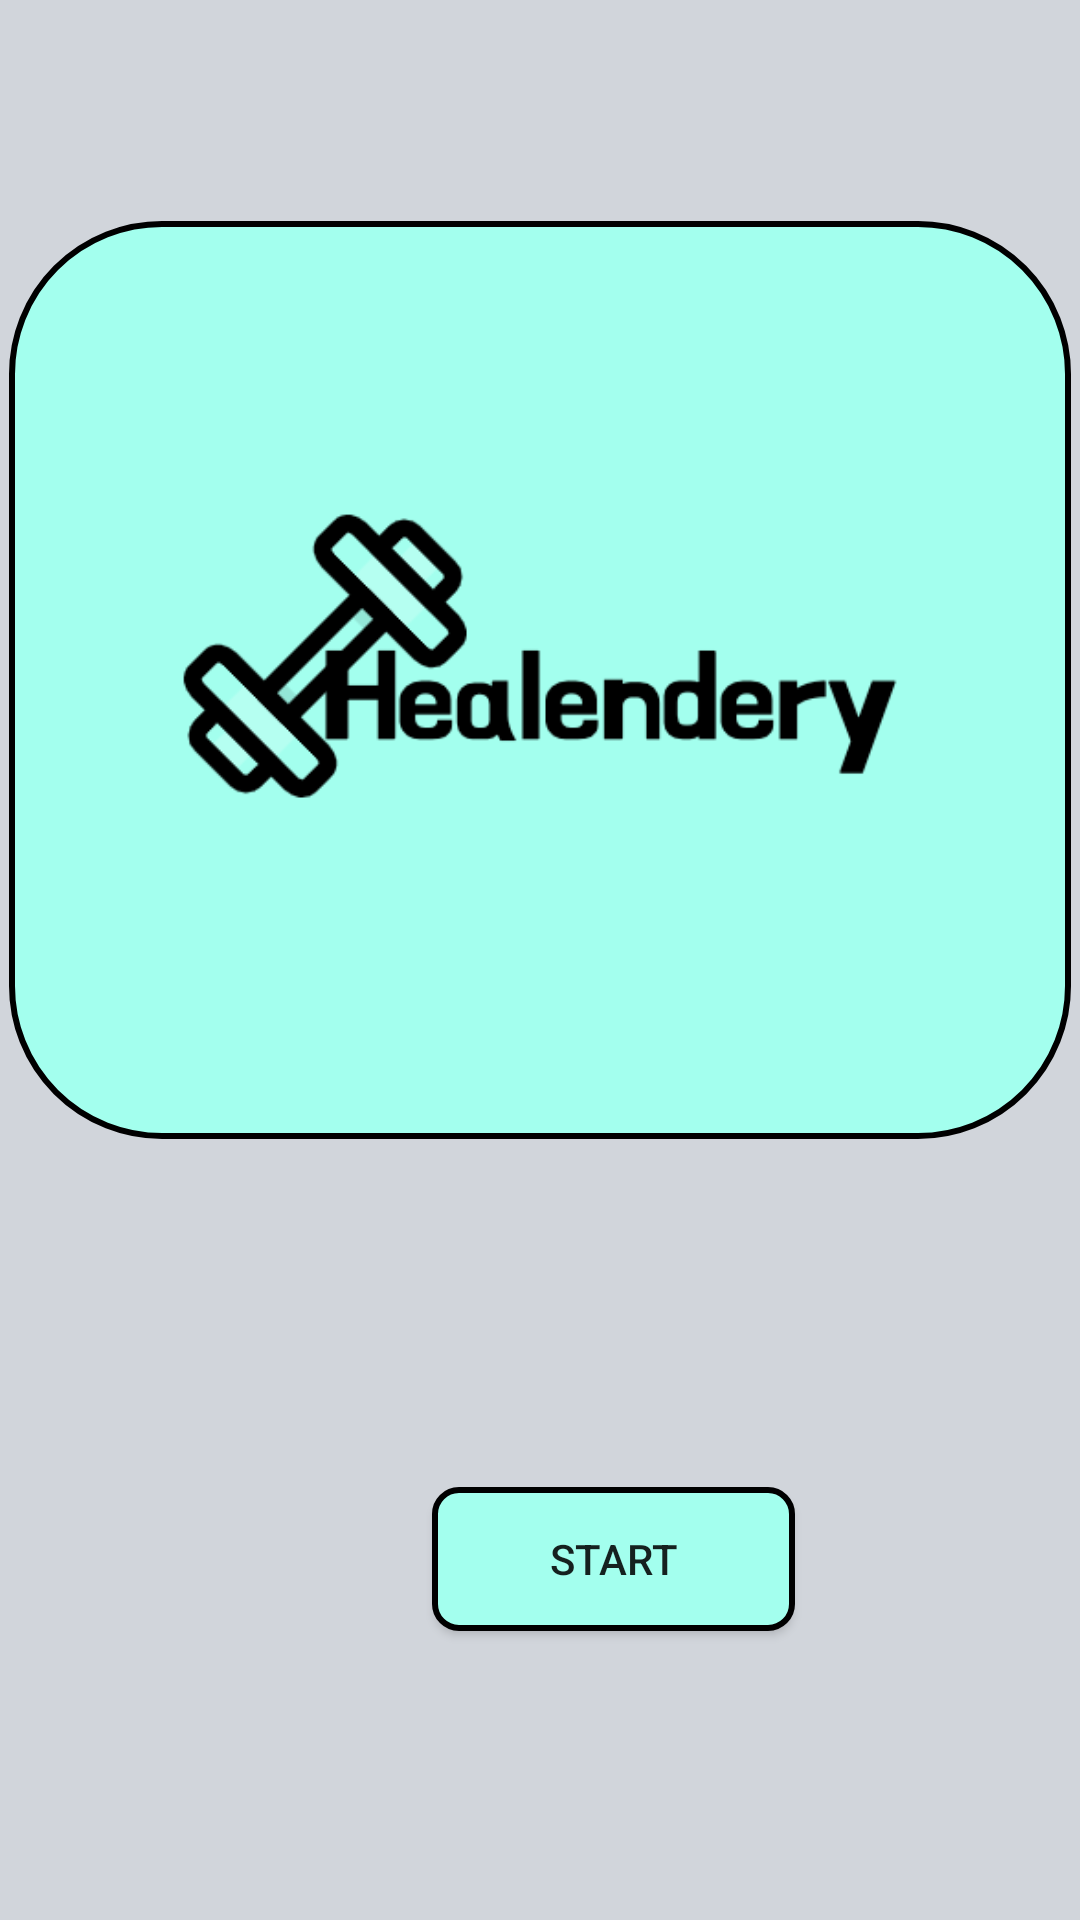

Write the Android layout XML for this screen, with the resource values it uses.
<!-- AndroidManifest.xml: application theme Theme.Healindary -->
<!-- res/layout/start_activity.xml -->
<?xml version="1.0" encoding="utf-8"?>
<androidx.constraintlayout.widget.ConstraintLayout xmlns:android="http://schemas.android.com/apk/res/android"
    xmlns:app="http://schemas.android.com/apk/res-auto"
    xmlns:tools="http://schemas.android.com/tools"
    android:layout_width="match_parent"
    android:layout_height="match_parent"
    android:background="#d1d5db"
    tools:context=".MainActivity">

    <ImageView
        android:id="@+id/imageView"
        android:layout_width="354dp"
        android:layout_height="306dp"
        android:background="@drawable/roundlogo"

        android:src="@drawable/logo_nuggi"
        app:layout_constraintBottom_toTopOf="@+id/constraintLayout10"
        app:layout_constraintEnd_toEndOf="parent"
        app:layout_constraintHorizontal_bias="0.491"
        app:layout_constraintLeft_toLeftOf="parent"
        app:layout_constraintRight_toRightOf="parent"
        app:layout_constraintStart_toStartOf="parent"
        app:layout_constraintTop_toTopOf="parent"
        app:layout_constraintVertical_bias="0.31" />

    <androidx.constraintlayout.widget.ConstraintLayout
        android:id="@+id/constraintLayout10"
        android:layout_width="409dp"
        android:layout_height="wrap_content"
        app:layout_constraintEnd_toEndOf="parent"
        app:layout_constraintStart_toStartOf="parent"
        app:layout_constraintTop_toBottomOf="@+id/start_btn" />

    <Button
        android:id="@+id/start_btn"
        android:layout_width="121dp"
        android:layout_height="48dp"
        android:layout_marginStart="144dp"
        android:layout_marginTop="116dp"
        android:background="@drawable/roundblue1"
        android:fontFamily="sans-serif-medium"
        android:text="start"
        app:layout_constraintStart_toStartOf="parent"
        app:layout_constraintTop_toBottomOf="@+id/imageView" />

</androidx.constraintlayout.widget.ConstraintLayout>
<!-- resources referenced by this layout -->
<resources>
  <!-- drawable logo_nuggi: png bitmap (drawable, 14953 bytes) -->
  <!-- drawable roundblue1 (drawable) -->
  <?xml version="1.0" encoding="utf-8"?>
  <shape xmlns:android="http://schemas.android.com/apk/res/android"
      android:padding="10dp"
      android:shape="rectangle" >
      <solid android:color="@color/skyblue1" />
      <corners
          android:bottomLeftRadius="8dp"
          android:bottomRightRadius="8dp"
          android:topLeftRadius="8dp"
          android:topRightRadius="8dp" />
      <stroke
          android:width="2dp"
          android:color="@color/black" />
  </shape>
  <!-- drawable roundlogo (drawable-v24) -->
  <?xml version="1.0" encoding="utf-8"?>
  <shape xmlns:android="http://schemas.android.com/apk/res/android"
      android:padding="10dp"
      android:shape="rectangle" >
      <solid android:color="@color/skyblue1" />
      <corners
          android:bottomLeftRadius="50dp"
          android:bottomRightRadius="50dp"
          android:topLeftRadius="50dp"
          android:topRightRadius="50dp" />
      <stroke
          android:width="2dp"
          android:color="@color/black" />
  </shape>
  <style name="Theme.Healindary" parent="Theme.AppCompat.Light">
          
          <item name="colorPrimary">@color/purple_500</item>
          <item name="colorPrimaryVariant">@color/purple_700</item>
          <item name="colorOnPrimary">@color/white</item>
          
          <item name="colorSecondary">@color/teal_200</item>
          <item name="colorSecondaryVariant">@color/teal_700</item>
          <item name="colorOnSecondary">@color/black</item>
          
          <item name="android:statusBarColor" tools:targetApi="l">?attr/colorPrimaryVariant</item>
          
      </style>
  <color name="skyblue1">#A3FFEE</color>
  <color name="black">#FF000000</color>
  <color name="purple_500">#FF6200EE</color>
  <color name="purple_700">#FF3700B3</color>
  <color name="white">#FFFFFFFF</color>
  <color name="teal_200">#FF03DAC5</color>
  <color name="teal_700">#FF018786</color>
</resources>
